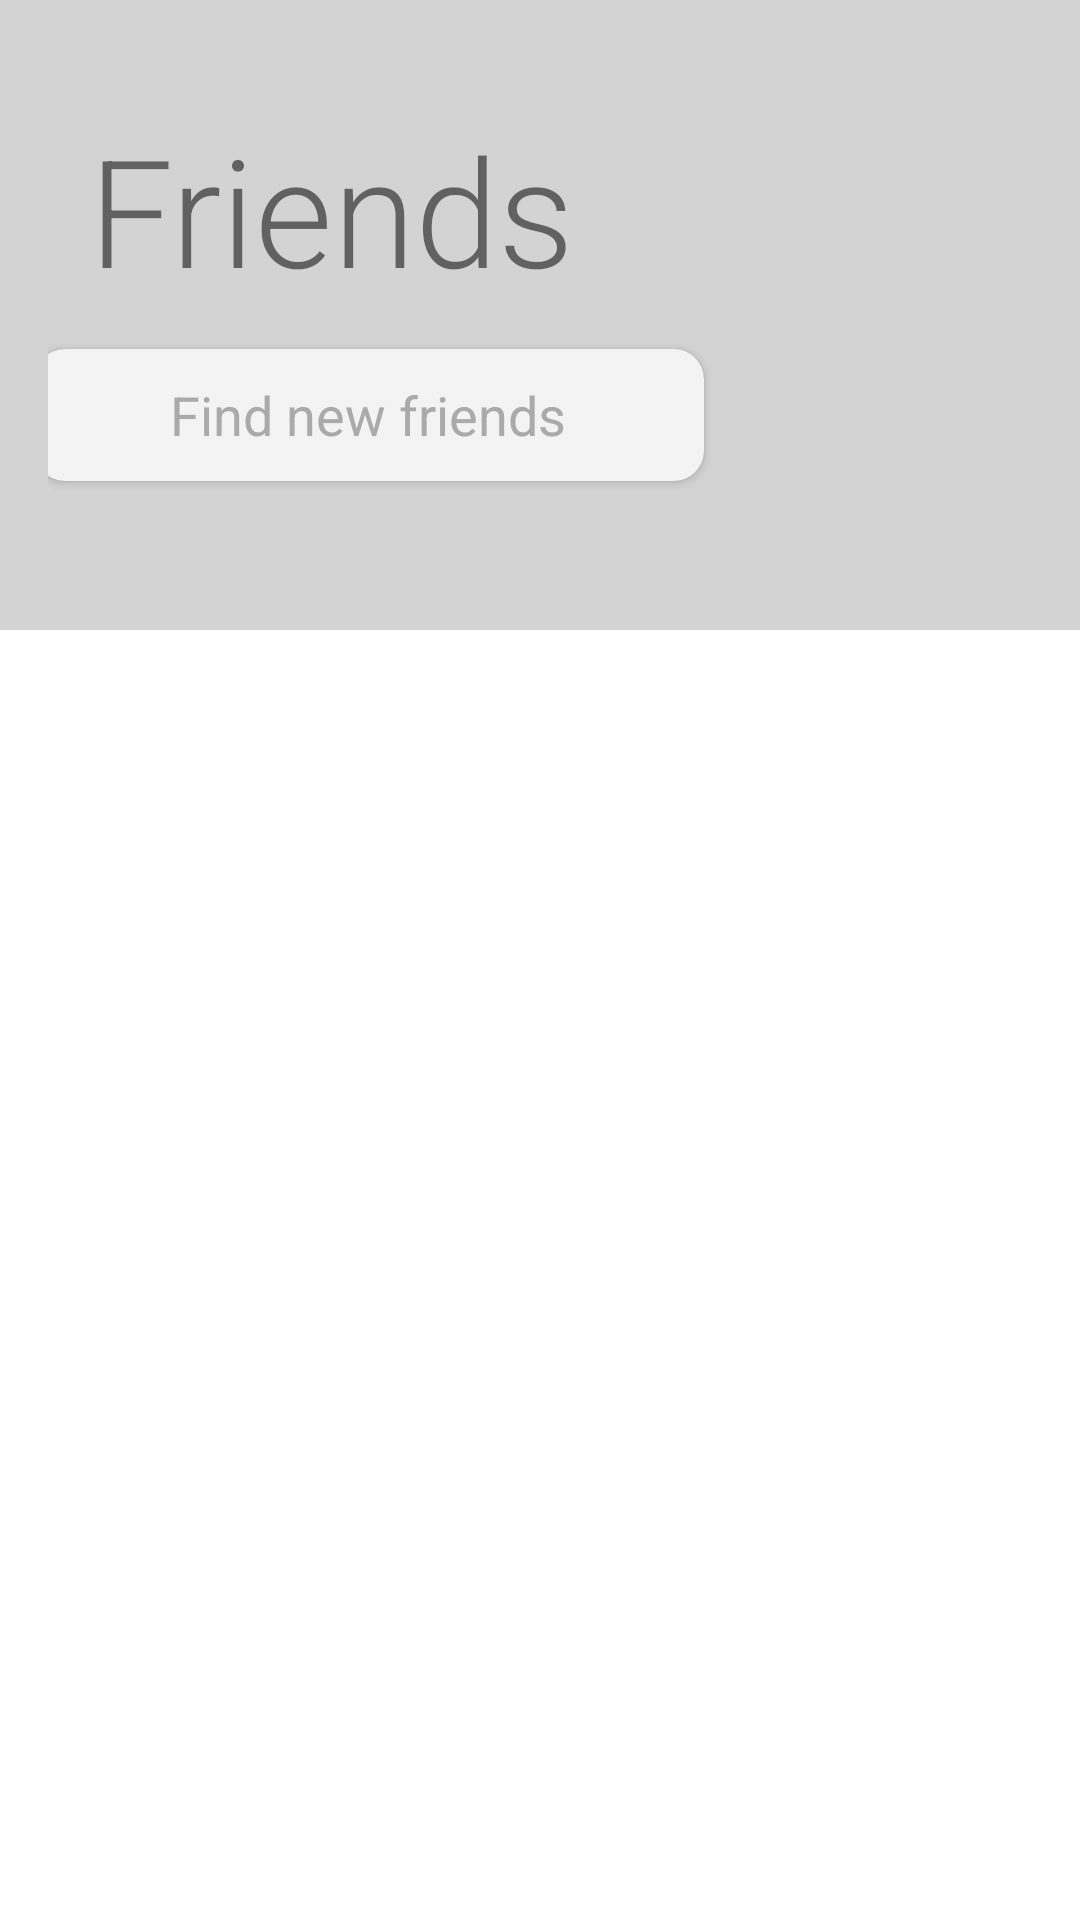

Here is an Android app screen rendered from its layout file. Give the layout XML and the strings, colors and styles it references.
<!-- AndroidManifest.xml: application theme AppTheme -->
<!-- res/layout/activity_find_friends.xml -->
<?xml version="1.0" encoding="utf-8"?>
<RelativeLayout xmlns:android="http://schemas.android.com/apk/res/android"
    xmlns:app="http://schemas.android.com/apk/res-auto"
    xmlns:tools="http://schemas.android.com/tools"
    android:layout_width="match_parent"
    android:layout_height="match_parent"
    android:background="@color/pageBG"
    tools:context=".FindFriends">

    <androidx.appcompat.widget.Toolbar
        android:id="@+id/toolbar"
        android:layout_width="match_parent"
        android:layout_height="210dp"
        android:background="#d3d3d3"
        android:minHeight="?attr/actionBarSize"
        app:cardElevation="0dp"
        app:layout_constraintEnd_toEndOf="parent"
        app:layout_constraintHorizontal_bias="0.0"
        app:layout_constraintStart_toStartOf="parent"
        app:layout_constraintTop_toTopOf="parent">

        <androidx.constraintlayout.widget.ConstraintLayout
            android:layout_width="wrap_content"
            android:layout_height="wrap_content">


            <TextView
                android:id="@+id/friend_text"
                android:layout_width="200dp"
                android:layout_height="80dp"
                android:layout_marginTop="7dp"
                android:fontFamily="sans-serif-light"
                android:text="Friends"
                android:textSize="50dp"
                app:layout_constraintBottom_toTopOf="@+id/cardSearch"
                app:layout_constraintEnd_toEndOf="parent"
                app:layout_constraintHorizontal_bias="0.096"
                app:layout_constraintStart_toStartOf="parent"
                app:layout_constraintTop_toTopOf="parent" />

            <androidx.cardview.widget.CardView
                android:id="@+id/cardSearch"
                android:layout_width="223dp"
                android:layout_height="44dp"
                android:layout_marginStart="100dp"
                android:layout_marginLeft="100dp"
                android:layout_marginEnd="230dp"
                android:layout_marginRight="230dp"
                android:layout_marginBottom="20dp"
                app:cardBackgroundColor="#F3F3F3"
                app:cardCornerRadius="10dp"
                app:layout_constraintBottom_toBottomOf="parent"
                app:layout_constraintEnd_toEndOf="parent"
                app:layout_constraintStart_toStartOf="parent"
                app:layout_constraintTop_toBottomOf="@+id/friend_text">

                <ImageButton
                    android:id="@+id/home_search_btn"
                    style="?android:buttonBarButtonStyle"
                    android:layout_width="42dp"
                    android:layout_height="44dp"
                    android:contentDescription="Search"
                    android:paddingBottom="10dp"
                    android:src="@drawable/ic_search" />

                <EditText
                    android:id="@+id/home_search_et"
                    android:layout_width="187dp"
                    android:layout_height="match_parent"
                    android:layout_marginStart="35dp"
                    android:layout_marginLeft="35dp"
                    android:autofillHints=""
                    android:backgroundTint="#f3f3f3"
                    android:drawablePadding="10dp"
                    android:gravity="center_vertical"
                    android:hint="Find new friends"
                    android:imeOptions="actionSearch"
                    android:inputType="textAutoComplete"
                    android:padding="10dp"
                    android:textColor="@android:color/darker_gray"
                    android:textColorHint="@android:color/darker_gray" />

            </androidx.cardview.widget.CardView>
        </androidx.constraintlayout.widget.ConstraintLayout>
    </androidx.appcompat.widget.Toolbar>

    <androidx.recyclerview.widget.RecyclerView
        android:id = "@+id/search_result_list"
        android:layout_width="match_parent"
        android:layout_height="match_parent"
        android:layout_alignParentStart="true"
        android:layout_alignParentLeft="true"
        android:layout_below="@id/toolbar"
        android:layout_margin="10dp"
        >

</androidx.recyclerview.widget.RecyclerView>



</RelativeLayout>
<!-- resources referenced by this layout -->
<resources>
  <color name="pageBG">#FFFFFF</color>
  <style name="AppTheme" parent="Theme.AppCompat.Light.DarkActionBar">
          
          <item name="colorPrimary">@color/colorPrimary</item>
          <item name="colorPrimaryDark">@color/colorPrimaryDark</item>
          <item name="colorAccent">@color/colorAccent</item>
          <item name="android:windowBackground">@color/pageBG</item>
      </style>
  <color name="colorPrimary">#000000</color>
  <color name="colorPrimaryDark">#005678</color>
  <color name="colorAccent">#ff2a6d</color>
</resources>
